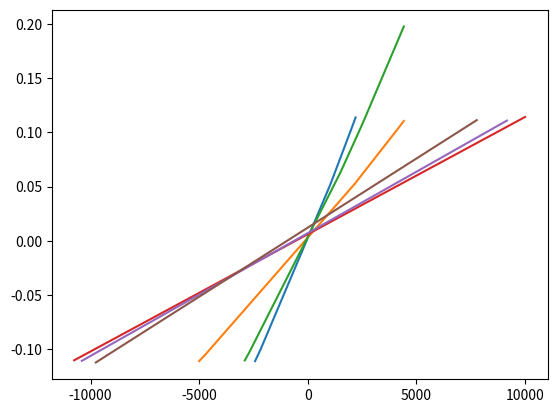

Reproduce this figure in Python.
#!/usr/bin/env python3
# -*- coding: utf-8 -*-
"""
Created on Mon May 27 14:17:53 2024

@author: lisa
"""
import matplotlib.pyplot as plt

# =============================================================================
# This script was made before the Paraview macro to compute the 
# target volumes and make a prediction of the corresponding scale
# factor, based on a linear approximation.
# =============================================================================
def TargetVolumes(V0):
    V1upopt=V0*0.11+V0
    V1downopt=V0*-0.11+V0
    print(V1upopt,V1downopt)

#%% Case 3
V0=5.654463918811926e-8
V1opt=V0*0.11+V0

V1L=[5.02747394419825e-8,5.03348648287061e-8,5.063779195450746e-8,5.068656323980955e-8,5.069904435386983e-8,5.094346949342594e-8,5.937297773538264e-8,5.966428368530951e-8,6.235448877206166e-8,6.258569382822684e-8,6.273798710923732e-8,6.281496498906916e-8,6.287663082112336e-8,6.296924705086345e-8]
RG=[]
for V1 in V1L:
    RG.append((V1-V0)/V0)
print(RG)

scale=[-2425,-2400,-2275,-2255,-2249.88444383636,-2150,1000,1100,2000,2075.4542327244576,2125,2150,2170,2200]
plt.plot(scale,RG)
plt.show()

slope=(RG[-1]-RG[0])/(scale[-1]-scale[0])
ScalePred=-0.11/slope
print("Prediction: ", ScalePred)

#%% Case 8
V0=2.016245397844541e-8
V1opt=V0*0.11+V0

scale=[-5000,-4950,-4900,-4720,2150,4200,4300,4380,4420]
V1L=[1.79280136713846e-8,1.7948933984070933e-8,1.7969871866227376e-8,1.8045494458362733e-8,2.1214133137522228e-8,2.227089646060378e-8,2.23237994230597e-8,2.236622174075885e-8,2.2387471430299605e-8]
RG=[]
for V1 in V1L:
    RG.append((V1-V0)/V0)
print(RG)

plt.plot(scale,RG)
plt.show()

slope=(RG[-1]-RG[0])/(scale[-1]-scale[0])
ScalePred=-0.11/slope
print("Prediction: ", ScalePred)

#%% Case 9
V0=3.068941826909448e-8
V1upopt=V0*0.11+V0
V1downopt=V0*-0.11+V0

scale=[-2900,-2700,1500,2386,2400,2600,4420]
V1L=[2.7305888693540575e-8,2.7524880334507335e-8,3.261817146126859e-8,3.3818417394814315e-8, 3.383775751620318e-8,3.411518235769362e-8,3.674890886465099e-8]
RG=[]
for V1 in V1L:
    RG.append((V1-V0)/V0)
print(RG)

plt.plot(scale,RG)
plt.show()

slope=(RG[-1]-RG[0])/(scale[-1]-scale[0])
ScalePred=0.11/slope
print("Prediction: ", ScalePred)

#%% Case 11
V0=7.078389445862514e-7
V1upopt=V0*0.11+V0
V1downopt=V0*-0.11+V0

scale=[-10753.0938271605,-10740.75185185185,-10728.40987654321,10000]
V1L=[ 6.298961178416251e-7,6.299801089651286e-7,6.300641209723018e-7,7.885741515366036e-7]
RG=[]
for V1 in V1L:
    RG.append((V1-V0)/V0)
print(RG)

plt.plot(scale,RG)
plt.show()

slope=(RG[-1]-RG[0])/(scale[-1]-scale[0])
ScalePred=0.11/slope
print("Prediction: ", ScalePred)

#%% Case 12
V0=3.598907189454834e-7
V1upopt=V0*0.11+V0
V1downopt=V0*-0.11+V0

scale=[-10400,9166.666666666666]
V1L=[3.200666240363392e-7,3.9975023065282296e-7]
RG=[]
for V1 in V1L:
    RG.append((V1-V0)/V0)
print(RG)

plt.plot(scale,RG)
plt.show()

slope=(RG[-1]-RG[0])/(scale[-1]-scale[0])
ScalePred=0.11/slope
print("Prediction: ", ScalePred)

#%% Case 16
V0=4.1751591560628284e-7
V1upopt=V0*0.11+V0
V1downopt=V0*-0.11+V0

scale=[-9755.555555555555,7778]
V1L=[3.706958088367964e-7,4.639253504187358e-7]
RG=[]
for V1 in V1L:
    RG.append((V1-V0)/V0)
print(RG)

plt.plot(scale,RG)
plt.show()

slope=(RG[-1]-RG[0])/(scale[-1]-scale[0])
ScalePred=0.11/slope
print("Prediction: ", ScalePred)
